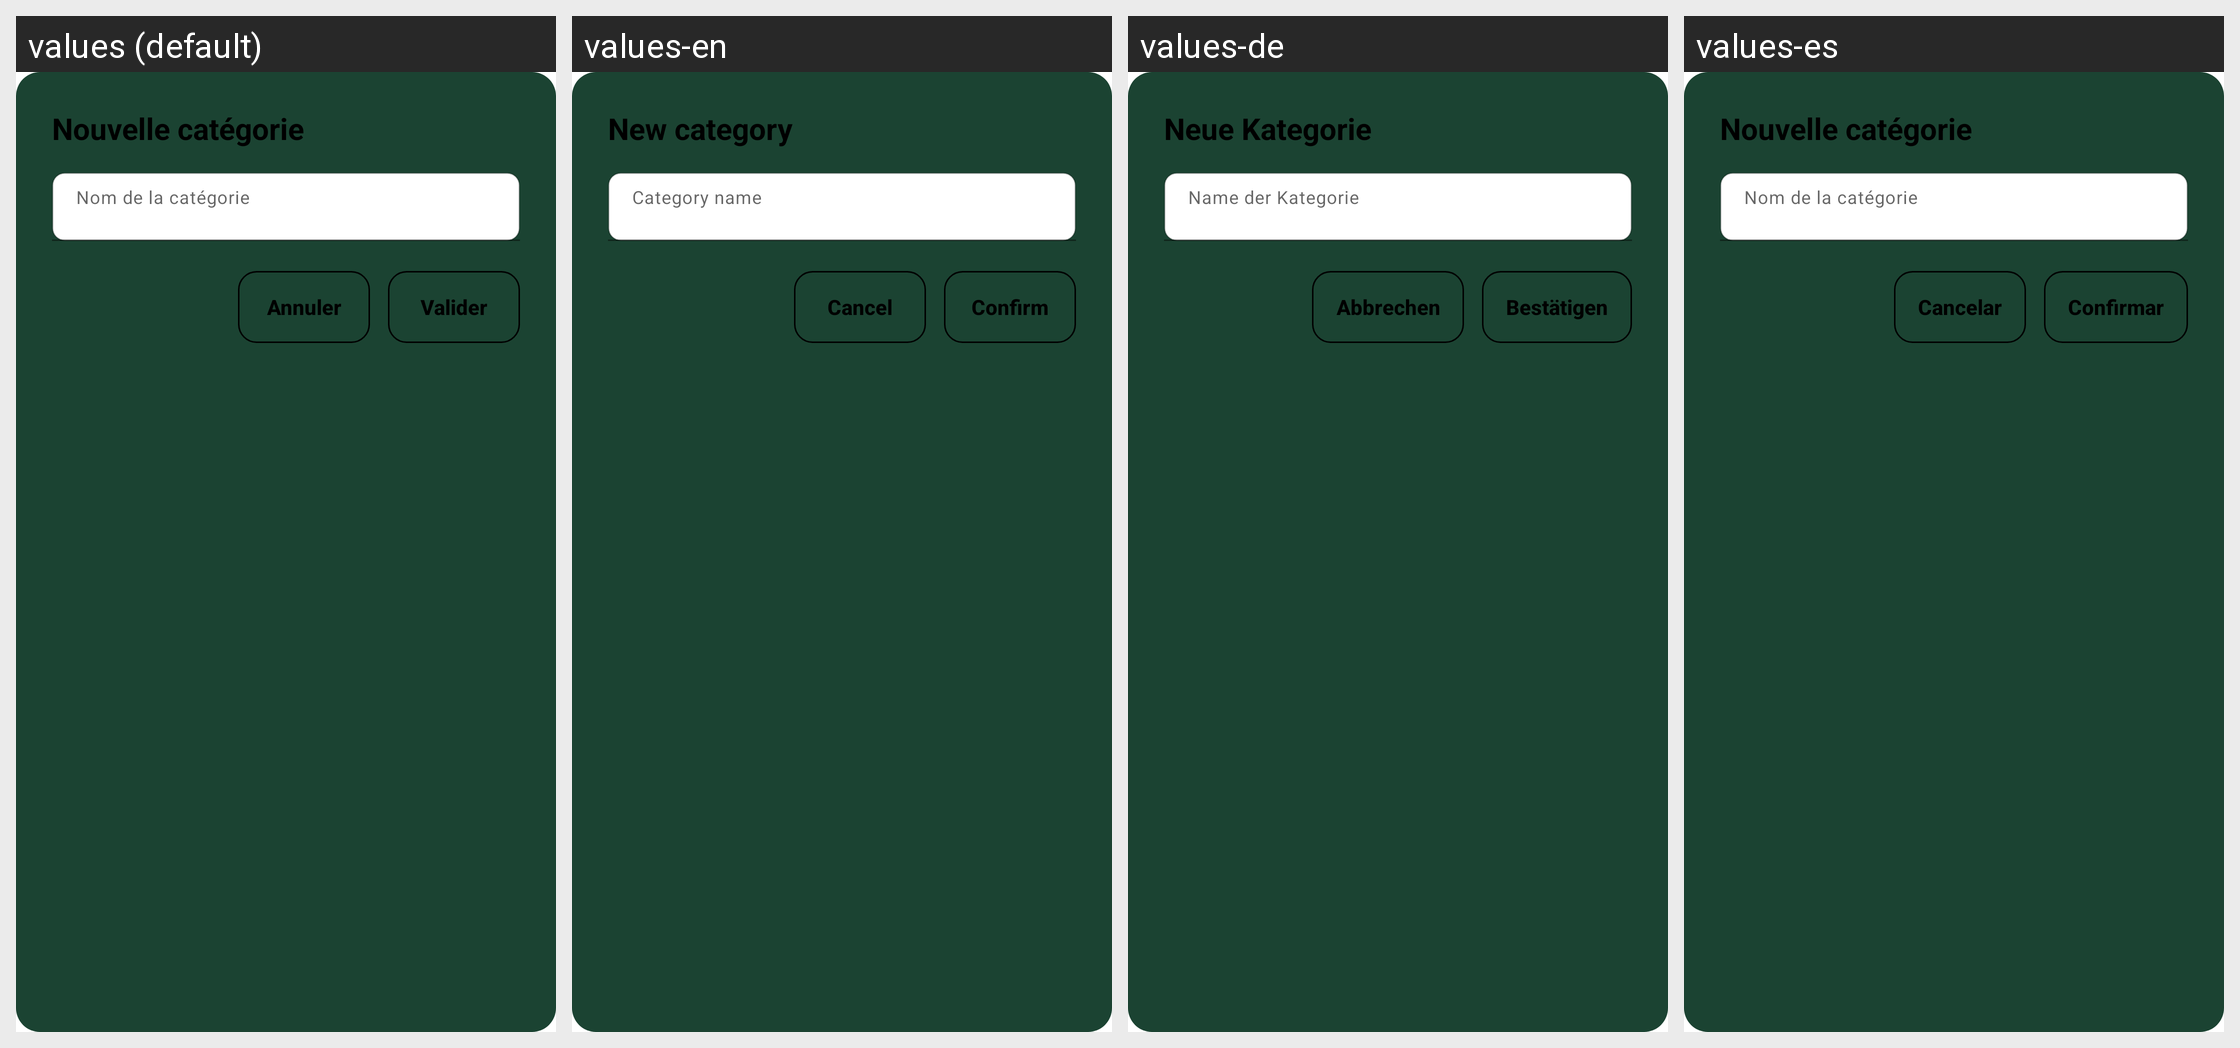

The same Android screen rendered under several of its app's locales, left to right. List the strings drawn on it with the default value and each locale's translation.
Android screen res/layout/dialog_add_category.xml rendered under 4 locales, left to right: values (default), values-en, values-de, values-es. Device: Nexus 5 (rendered at 1080×1920; each locale shown at half size, 540×960, under a caption strip naming it); theme Theme.New1.
Strings drawn on this screen, with the default value and each locale's value (text and hints the layout hard-codes appear in the picture but are not listed):

dialog_add_category_title
  values: Nouvelle catégorie
  values-en: New category
  values-de: Neue Kategorie
  values-es: Nouvelle catégorie  [not translated; the default value is used]

dialog_add_category_name_hint
  values: Nom de la catégorie
  values-en: Category name
  values-de: Name der Kategorie
  values-es: Nom de la catégorie  [not translated; the default value is used]

action_cancel
  values: Annuler
  values-en: Cancel
  values-de: Abbrechen
  values-es: Cancelar

action_confirm
  values: Valider
  values-en: Confirm
  values-de: Bestätigen
  values-es: Confirmar
